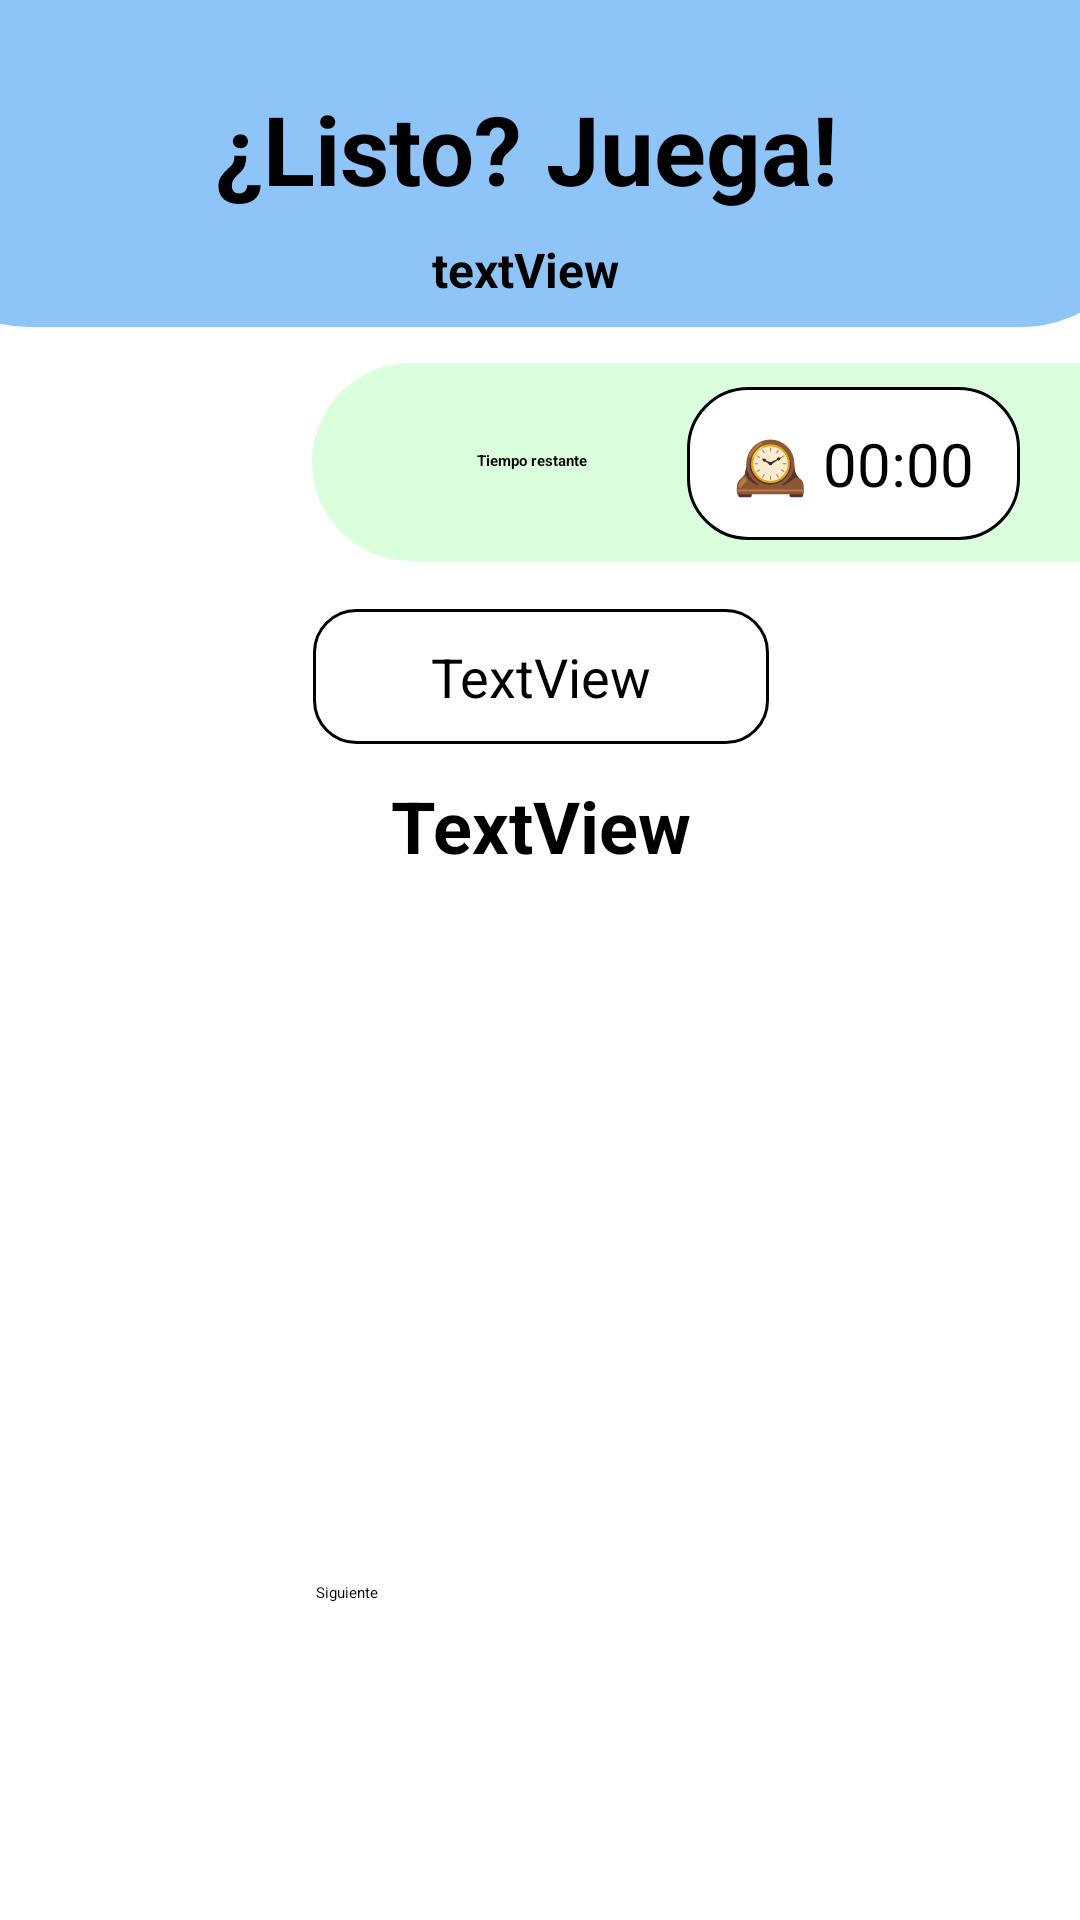

This screen was rendered from an Android layout file. Write that file and the resources it references.
<!-- AndroidManifest.xml: application theme Theme.TeleTrivia -->
<!-- res/layout/activity_trivia.xml -->
<?xml version="1.0" encoding="utf-8"?>
<androidx.constraintlayout.widget.ConstraintLayout xmlns:android="http://schemas.android.com/apk/res/android"
    xmlns:app="http://schemas.android.com/apk/res-auto"
    xmlns:tools="http://schemas.android.com/tools"
    android:id="@+id/main"
    android:layout_width="match_parent"
    android:layout_height="match_parent"
    tools:context=".TriviaActivity">

    <androidx.constraintlayout.widget.ConstraintLayout
        android:id="@+id/UwU"
        android:layout_width="416dp"
        android:layout_height="109dp"
        android:background="@drawable/rounded_background_2"
        app:layout_constraintEnd_toEndOf="parent"
        app:layout_constraintHorizontal_bias="0.6"
        app:layout_constraintStart_toStartOf="parent"
        app:layout_constraintTop_toTopOf="parent"
        tools:context=".TriviaActivity">


        <TextView
            android:id="@+id/textView4"
            android:layout_width="wrap_content"
            android:layout_height="wrap_content"
            android:layout_marginTop="28dp"
            android:gravity="center"
            android:text="@string/txtListoJuega"
            android:textColor="@color/black"
            android:textSize="32sp"
            android:textStyle="bold"
            app:layout_constraintEnd_toEndOf="parent"
            app:layout_constraintHorizontal_bias="0.502"
            app:layout_constraintStart_toStartOf="parent"
            app:layout_constraintTop_toTopOf="parent" />

        <TextView
            android:id="@+id/category"
            android:layout_width="wrap_content"
            android:layout_height="wrap_content"
            android:layout_marginTop="8dp"
            android:gravity="center"
            android:text="textView"
            android:textColor="@color/black"
            android:textSize="16sp"
            android:textStyle="bold"
            app:layout_constraintEnd_toEndOf="parent"
            app:layout_constraintStart_toStartOf="parent"
            app:layout_constraintTop_toBottomOf="@+id/textView4" />

    </androidx.constraintlayout.widget.ConstraintLayout>


    <androidx.constraintlayout.widget.ConstraintLayout
        android:id="@+id/UwU2"
        android:layout_width="256dp"
        android:layout_height="66dp"
        android:layout_marginTop="12dp"
        android:background="@drawable/rounded_background_3"
        app:layout_constraintEnd_toEndOf="parent"
        app:layout_constraintHorizontal_bias="1.0"
        app:layout_constraintStart_toStartOf="parent"
        app:layout_constraintTop_toBottomOf="@+id/UwU"
        tools:context=".TriviaActivity">


        <TextView
            android:id="@+id/textView8"
            android:layout_width="62dp"
            android:layout_height="41dp"
            android:layout_marginTop="12dp"
            android:gravity="center"
            android:text="@string/txtTiempoRest"
            android:textColor="@color/black"
            android:textStyle="bold"
            app:layout_constraintEnd_toEndOf="parent"
            app:layout_constraintHorizontal_bias="0.216"
            app:layout_constraintStart_toStartOf="parent"
            app:layout_constraintTop_toTopOf="parent" />

        <TextView
            android:id="@+id/textViewTimer"
            android:layout_width="111dp"
            android:layout_height="51dp"
            android:layout_marginTop="8dp"
            android:background="@drawable/rounded_background_4"
            android:gravity="center"
            android:text="🕰️ 00:00"
            android:textSize="20sp"
            app:layout_constraintEnd_toEndOf="parent"
            app:layout_constraintHorizontal_bias="0.514"
            app:layout_constraintStart_toEndOf="@+id/textView8"
            app:layout_constraintTop_toTopOf="parent" />
    </androidx.constraintlayout.widget.ConstraintLayout>

    <TextView
        android:id="@+id/textViewQuestion"
        android:layout_width="0dp"
        android:layout_height="wrap_content"
        android:layout_marginTop="72dp"
        android:gravity="center"
        android:text="TextView"
        android:textColor="@color/black"
        android:textSize="24sp"
        android:textStyle="bold"
        app:layout_constraintEnd_toEndOf="parent"
        app:layout_constraintStart_toStartOf="parent"
        app:layout_constraintTop_toBottomOf="@+id/UwU2" />

    <RadioGroup
        android:id="@+id/radioGroupOptions"
        android:layout_width="200dp"
        android:layout_height="200dp"
        android:layout_marginTop="12dp"
        android:orientation="vertical"
        app:layout_constraintEnd_toEndOf="parent"
        app:layout_constraintHorizontal_bias="0.502"
        app:layout_constraintStart_toStartOf="parent"
        app:layout_constraintTop_toBottomOf="@+id/textViewQuestion"></RadioGroup>

    <Button
        android:id="@+id/btnNext"
        android:layout_width="150dp"
        android:layout_height="50dp"
        android:layout_marginTop="24dp"
        android:enabled="false"
        android:text="Siguiente"
        app:layout_constraintEnd_toEndOf="parent"
        app:layout_constraintHorizontal_bias="0.502"
        app:layout_constraintStart_toStartOf="parent"
        app:layout_constraintTop_toBottomOf="@+id/radioGroupOptions" />

    <TextView
        android:id="@+id/numQuestion"
        android:layout_width="152dp"
        android:layout_height="45dp"
        android:layout_marginTop="16dp"
        android:background="@drawable/rounded_background_5"
        android:gravity="center"
        android:text="TextView"
        android:textSize="18sp"
        app:layout_constraintEnd_toEndOf="parent"
        app:layout_constraintHorizontal_bias="0.501"
        app:layout_constraintStart_toStartOf="parent"
        app:layout_constraintTop_toBottomOf="@+id/UwU2" />


</androidx.constraintlayout.widget.ConstraintLayout>
<!-- resources referenced by this layout -->
<resources>
  <!-- drawable rounded_background_2 (drawable) -->
  <?xml version="1.0" encoding="utf-8"?>
  <shape xmlns:android="http://schemas.android.com/apk/res/android"
      android:shape="rectangle">
      <solid android:color="#8FC4F8"/>
      <corners
          android:bottomLeftRadius="42dp"
          android:bottomRightRadius="42dp"
          android:topLeftRadius="0dp"
          android:topRightRadius="0dp" />
      <stroke android:width="1dp" android:color="#8FC4F8"/>
  </shape>
  <!-- drawable rounded_background_3 (drawable) -->
  <?xml version="1.0" encoding="utf-8"?>
  <shape xmlns:android="http://schemas.android.com/apk/res/android"
      android:shape="rectangle">
      <solid android:color="#DBFFDC"/>
      <corners
          android:bottomLeftRadius="42dp"
          android:bottomRightRadius="0dp"
          android:topLeftRadius="42dp"
          android:topRightRadius="0dp" />
      <stroke android:width="1dp" android:color="#DBFFDC"/>
  </shape>
  <!-- drawable rounded_background_4 (drawable) -->
  <?xml version="1.0" encoding="utf-8"?>
  <shape xmlns:android="http://schemas.android.com/apk/res/android"
      android:shape="rectangle">
      <solid android:color="#FFFFFF"/>
      <corners
          android:bottomLeftRadius="20dp"
          android:bottomRightRadius="20dp"
          android:topLeftRadius="20dp"
          android:topRightRadius="20dp" />
      <stroke android:width="1dp" android:color="#000000"/>
  </shape>
  <!-- drawable rounded_background_5 (drawable) -->
  <?xml version="1.0" encoding="utf-8"?>
  <shape xmlns:android="http://schemas.android.com/apk/res/android"
      android:shape="rectangle">
      <solid android:color="#FFFFFF"/>
      <corners android:radius="14dp"/>
      <stroke android:width="1dp" android:color="#000000"/>
  </shape>
  <string name="txtListoJuega">¿Listo? Juega!</string>
  <string name="txtTiempoRest">Tiempo restante</string>
  <style name="Theme.TeleTrivia" parent="Base.Theme.TeleTrivia">
          
          <item name="android:navigationBarColor">@android:color/transparent</item>
          <item name="android:statusBarColor">@android:color/transparent</item>
          <item name="android:windowLightStatusBar">?attr/isLightTheme</item>
      </style>
  <!-- not gathered from this repository: default colours our renderer supplied (Android Studio template values) -->
  <color name="black">#FF000000</color>
</resources>
